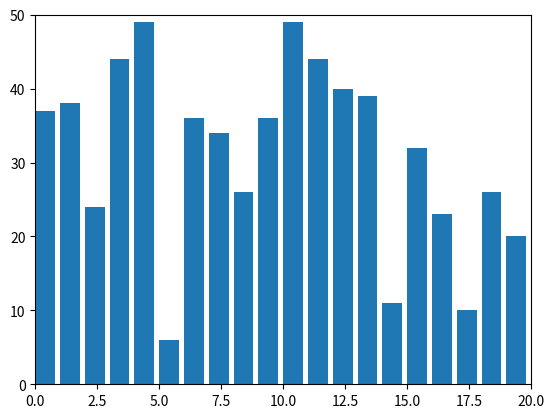

Here is the Python script that generated this plot:
import matplotlib.pyplot as plt
import matplotlib.animation as animation
import random

# Bubble Sort algorithm with step visualization
def bubble_sort(data):
    n = len(data)
    for i in range(n):
        for j in range(0, n - i - 1):
            if data[j] > data[j + 1]:
                data[j], data[j + 1] = data[j + 1], data[j]
            yield data

# Generate a random array
N = 20
data = [random.randint(1, 50) for _ in range(N)]
generator = bubble_sort(data)

# Set up the plot
fig, ax = plt.subplots()
bar_rects = ax.bar(range(len(data)), data, align="edge")
ax.set_xlim(0, N)
ax.set_ylim(0, int(max(data)) + 1)
text = ax.text(0.02, 0.95, "", transform=ax.transAxes)

iteration = [0]

def update_fig(A, rects, iteration):
    for rect, val in zip(rects, A):
        rect.set_height(val)
    iteration[0] += 1
    text.set_text(f"Iterations: {iteration[0]}")

anim = animation.FuncAnimation(
    fig, func=update_fig, fargs=(bar_rects, iteration), frames=generator, interval=200, repeat=False
)

plt.show()
